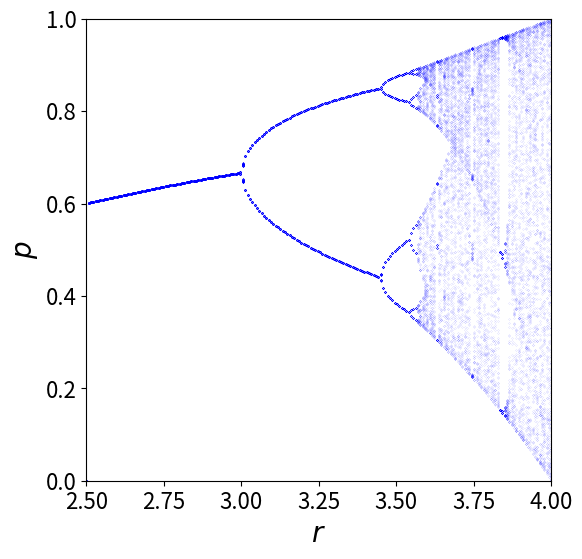

Generate this figure with matplotlib:
#!/usr/bin/env python
# coding: utf-8

# ## Numerical Methods

# In[1]:


# import all python add-ons etc that will be needed later on
get_ipython().run_line_magic('matplotlib', 'inline')
import numpy as np
import matplotlib.pyplot as plt
from sympy import *
from scipy.integrate import quad,odeint
from scipy.optimize import fsolve
init_printing()                      # allows printing of SymPy results in typeset maths format
plt.rcParams.update({'font.size': 16})  # set font size for plots


# This chapter outlines several numerical techniques and associated algorithms which are needed to perform integrations and solve differential equations. These are written generically and with Python. Accurate and efficient ways of calculating results from theory is an essential tool for any scientist. Using computer algebra programs such as Sympy is a great boon because calculations can be done to great numerical precision and accuracy. However, in line with our objective of understanding the principles of how to solve problems, several techniques, which contain the essence of the method to be used, are outlined.
# 
# Once these are understood, you will have the knowledge to understand the more complex 'black-box' methods that Maple, SymPy, or other software use.
#     
# To start this chapter, some details on numerical accuracy are reviewed; next simple integration methods are described with a few examples and problems. More difficult, and interesting, is the numerical integration of differential equations, some of which only have numerical solutions. The various methods used are explained. A different numerical approach is taken in the next chapter on Monte Carlo methods. Simple integration is rather slow by this method but integrating differential equations is very robust. Monte Carlo methods are very versatile at simulating physical processes, such as diffusion or fluorescence, and occasionally this is the only way to do the calculation. Simulation also provides a good way to understand the processes involved, some of which can be very complex and not always easily translated into differential equations.
# 
# 
# ### 1.1 Rounding errors
# 
# In many calculations, the errors introduced by the computer due to the way its integers and real numbers are manipulated do not matter. Sometimes, the answer the computer returns may be precise and will be printed to many decimal places; however, it may not be accurate. To understand this, the expression $(1 - x)^6$ is expanded as the series $1-6x+15x^2 -20x^3 +15x4 -6x^5 +x^6$ and this is plotted close to its minimum at $x\approx 1$ in Fig.1. While the scale is small, $\approx 10^{-13}$, determining the exact root of the equation numerically is difficult. Of course, we know it is at $1$, but the computer will not give this answer even using a Newton-Raphson iterative scheme. The reason for the noisy plot is because the alternating positive and negative terms in the summation add up to almost zero, and the rounding error in the precision with which the numbers are calculated becomes important, and this limits the accuracy of the calculation.
# 
# A real number is converted in the computer into a floating-point number represented as $x = \pm 0.d_1d_2d_3d_4 \cdot 10^y$ which only approximately represents the number; i.e. it is only accurate to a certain number of decimal places. The mantissa, is the fraction $0.d_1d_2d_3d_4$, where $d_1$ etc. are the digits $0\cdots 9$. A floating-point number is usually described as a single or double precision and the number of decimal places is typically $7$ and $14$ respectively; this depends on the type of computer being used. Normally nowadays double precision is standard for example $17$ digits.
# 
# However, as seen in Fig. 1, 17 digits are not good enough to find the root; $25$ decimal places give a far more accurate result. The instruction Digits:= 25, sets $25$ decimal place precision for floating point numbers.
# Using the Newton-Raphson method (see Chapter 3.10), the root cannot be found accurately: the method is 

# In[2]:


f = lambda x:  1.0 -6.0*x +15*x**2 -20.0*x**3 +15.0*x**4 -6.0*x**5 +x**6
df= lambda x: -6.0 +30.0*x -60.0*x**2 +60.0*x**3 -30.0*x**4 +6.0*x**5      # derivative
s  = 0.8
for i in range(100):
    snew = s - f(s)/df(s)
    if abs(snew-s) < 1e-10:
        break
    else:
        s = snew
print(s)


# With typical double precision (16 decimal places), the root found is 1.0030182818841857, which is not even on the graph shown below, but furthermore it depends greatly on the starting value. If the function $(1 - x)^6$ is plotted directly without expanding, and hence without accumulating rounding errors, then the curve looks like that obtained with $25$ digits precision. This illustrates the important point that in many cases a small amount of algebra can significantly improve numerical calculations; errors rapidly accumulate with the repeated adding and subtracting of similarly sized numbers, and once an error is present it contaminates all subsequent results.
# 
# ![Drawing](num-methods-fig1.png)
# 
# Figure 1. Plots of the series expansion of $(1 - x)^6$ with two different values of floating point precision. (Notice the axes range.)
# _____
# 
# ### 1.2 Truncation errors
# 
# In summing a series, the number of terms to be added has to be decided in advance. This automatically leads to an error that is nothing to do with arithmetical precision. The calculation should be repeated with more terms until the number of decimal places you require is continuously obtained. Rounding errors must additionally be considered, especially if the series contains alternating positive and negative terms; the errors can accumulate as the summation continues but will not be the same for all values of $x$.
# 
# Consider the series $ \displaystyle \sin(x)=1-\frac{x^3}{3!}+\frac{x^5}{5!}-\cdots$ which is valid for all $x$. If the series is summed up to the term $x^n/n!$ with $x \gt 0$, the error is less than $\displaystyle \left| \frac{x^{n+2}}{(n+2)!}\right|$. The values of $\sin(0.5)$ is $0.47942553$ whether calculated directly using Python or as the summation up to the $x^7$ term. If, however, $x$ is large, for instance $x = 5.5\pi$, then we know by drawing a graph that  $sin(x) = -1$, but by summation up to $x^7$ the result is $-79258.34$: clearly this is ridiculous because $\sin(x) \le 1 $ for all $x$. Only if the number of terms in the summation is increased to at least terms $\gt x^{59}$, and the numerical precision increased to $20$ decimal places can an accurate result be obtained from the series approach. In this instance, we know that the answer from the small summation is incorrect because the properties of $\sin(x)$ are well known, but if you are summing a series whose result is unknown, then great care is necessary.
# 
# ### 1.3 Unstable recursion: magnification of errors
# 
# In solving integrals, a recursion formula can often be found, particularly when the integration is done by parts. An example met before (Q4.22) is
# 
# $$\displaystyle I_n=\int_0^1 x^ne^{x-1}dx = x^ne^{x-1} \bigg|_0^1 -n\int_0^1 x^{n-1}e^{x-1} dx =1-nI_{n-1}$$
# 
# To evaluate the integral with the code below different $n$, the starting value with $n = 0$ is required, which is $I_0 = 1 - 1/e$. In the recursion calculation, $s$ has, arbitrarily, been chosen as the name for the integral because $I$ and $int$ are reserved names in Sympy. Recall that $s= 1 - n* s$; is an assignment, meaning that the new value of $s$ is $1 - n \times (current\; value)$. Some of the results are tabulated below the code, $n$ is the power to which $x$ is raised, $s$ is the recursion answer and $f(n)$ the result of algebraic integration.  

# In[3]:


x, n = symbols('x n',positive=True)                # use SymPy

s = 1.0 - 1.0/np.exp(1.0)            # initial value
print('{:s}'.format('n      s      f(n)'))
for n in range(1,23):
    s = 1.0 - n*s                    # recursion 
    eqn = x**n*exp(x-1)
    f = integrate(eqn,(x,0.0,1.0) )  # normal integration
    print('{:d} {:10.6g} {:s}'.format(n,s,str(f.evalf() )[0:8] ) )    # format output
    pass


# The failure of both the Sympy integration and the recursion formula indicates how careful one needs to be with some apparently innocent numerical calculations. After about $n = 10$ it is difficult to judge which calculation gives the most accurate result, and by $n = 18$, both are clearly wrong. If integer constants  are used then accurate results are obtained for the direct integration, but using integers will not always be an option. 
# 
# While this calculation is a little unusual, it is not uncommon. When calculating wavefunctions using Hermite or other polynomials, large powers of $x$, exponentials and recursion formulae are commonly used. Recursion and difference formulae are often used in the numerical integration of differential equations, see Section 11.3, consequently, their numerical integration is akin to an art rather than a science. However, you should not be too despondent or sceptical about numerical methods because with care, and sometimes cunning, accurate results can be obtained.
# 
# ### 1.4 Organized Chaos
# 
# You need to be aware that recursion can sometimes lead to chaotic behaviour as a normal outcome of a calculation. This is a different sort of chaos to that just calculated; it is very much like 'organized chaos' and is not due to rounding or precision errors. Often this chaos is termed 'deterministic'. 
# 
# There is an important distinction therefore to be made between different types of 'Chaos'. In classical and quantum mechanics, in studying molecules for example, it is also observed that regular motion can suddenly become chaotic even though the underlying equations of motion do not indicate that this will necessarily happen. By 'chaotic' is meant that two starting conditions placed arbitrary close to one another in value, will lead to entirely different but _repeatable outcomes_ at some later time. If the cause of the chaos is due to rounding errors, the outcome is not repeatable but unpredictable.
# 
# We take a short diversion into this interesting topic via a well-known example of deterministic chaos, first described in detail by May (1974, 1987) and May & Oster (1976), and called the *logistic map*. This arises from the recursive equation 
# 
# $$x_{n+1} = rx_n(1 - x_n)$$
# 
# where $r$ is a constant and this equation is the discrete version of the logistic equation (Verhulst 1838) used to describe population growth, $dN/dt=rN(1-k/N)$ where $N$ is the population $r$ the growth rate and $k$ a constant the carrying capacity. This equation works well only for some species such as bacteria but not for other more complex ones. The reaction $A+X\leftrightharpoons 2X,\quad X+B\to C$ has the related rate equation $dX/dt=-(k_1A+k_2B)X+4k_2X^2$ if $[A],[B]$ are held constant.
# 
# Returning to the logistic map, if $x_{n+1}$ is plotted vs $x_n$  then it has an inverted parabola like shape, fig 1a, with a maximum at $r/4$. 
# 
# ![Drawing](num-methods-fig1a.png)
# 
# Figure 1a. plot of the equation $x_{n+1} = rx_n(1 - x_n)$. 
# __________
# 
# We shall call $x$ the population, $r$ the growth rate and $n$ number of iterations which could also be interpreted at discrete units of time. When the growth rate $r\lt 1$ the population decreases from its initial value $x_0$ to zero. Only above $r\ge 1$ does the population increase. As it does it rises rapidly, then oscillates before reaching a steady value.  However, at a value of $r\ge 3$ bifurcation occurs, i.e. the oscillations persist indefinitely, and two values are alternately produced. As $r$ increases a little more, two periods are seen and four values exist, and these double again as $r$ continues to increase until eventually chaos ensues at about $r = 3.9$. Above $ r = 4 $, $x_n$ becomes negative, thus the valid range is $ 0\lt r \le 4$. Figure 1b shows this behaviour with an initial value of $x_0 = 0.1$.
# 
# ![Drawing](num-methods-fig1b.png) 
# 
# Figure 1b. The population $x_n$ shown vs. iteration number $n$ for different growth rates $r$. Notice that bifurcation occurs above $r=3$ and that chaotic behaviour at $r=3.9$. The data points are in red, the line simply aids the eye to help follow the pattern of the points.
# _________
# 
# To be able to view the bifurcations more easily a plot of population $x_n$ vs $r$ is made and apparently random behaviour from otherwise regular behaviour is observed, Fig. 2. Some authors call this an orbit plot. The iteration is continued at each $r$ for at least a hundred steps to allow and initial oscillations to die out and become constant or to allow any constant oscillation to become steady or random depending on $r$. As $r$ increases the doubling multiplies to $4, 8, 16\cdots $ and more numerous sets of numbers produce a random looking but regular pattern.   Figure 2 shows part of the plot.   The values up to $r=1$ are zero then they rise uniformly in a single curved line to join the plot shown. The initial pitchfork bifurcation at $r=3$ is clear as are the next few bifurcations (at each of which the number of points double) at $r\approx 3.449, 3.5409, 3.5644\cdots $ but then become too numerous to see on this plot. Pain (1993, chapter 12) and Strogatz 1994 chapter 10) both describe these non-linear and chaotic effects that have been observed experimentally as well as a detailed mathematical description of this topic.
# 
# ![Drawing](num-methods-fig2.png)
# 
# Figure 2. Bifurcations and ordered chaos generated by iterating $x_{n+1} = rx_n(1 - x_n)$.
# ____
# 
# The Feigenbaum constant $\delta=4.669301\cdots$ is the ratio of three successive birfurcation points and is a property of all maps of this type, not just the logistic map. The constant is $\displaystyle \delta =\lim_{n\to \infty}\frac{\mu_{n+1}-\mu_n}{\mu_{n+2}-\mu_{n+1}}$ where $n$ is the index of the birfucation and $\mu$ the value of $r$ at that point. Interestingly, any equation that shows an inverted curve, such as $x_{n+1}=r\sin(x_n)$, shows very similar behavior in all respects to that of the logistic map.
# 
# The code to do this calculation is

# In[4]:


# Algorithm L:ogistic eqn. & Bifurcation 

fig1= plt.figure( figsize=(6,6) )
plt.rcParams.update({'font.size': 16})

Leqn = lambda r,x: r*x*(1.0-x)        # logistic map eqn

n = 200                               # increase this for more detail
dn= 200
m = n + dn
popl = np.zeros((n,n),dtype=float)    # define 2D array
popl[:,:] = 2                         # set value outside plot range
r0  = 2.5                             # r start
rmax= 4.0                             # r end   
r = np.linspace(r0,rmax,n)            # growth rate array

x = 0.0                               # initial x 
for j in range(n):
    for i in range(m):
        x = Leqn(r[j], x)             #        x = r*x*(1.0 - x)
        if i > n:
            popl[j,i-dn] = x          # save last n do this to get all branches as these oscillate
        pass
    x = x + 1.0/n                     # increment x
    pass

for i in range(n):
    plt.scatter(r[:],popl[:,i],marker='.',s = 0.01,color='blue')  # plot 
    
plt.xlim([r0,4])
plt.ylim([0,1])
plt.xlabel(r'$r$',fontsize=20)
plt.ylabel(r'$p$',fontsize=20)
plt.show()


# ## 2 Numerical methods used to find the roots of an equation
# 
# ### Secant method
# 
# We now set aside the questions of numerical accuracy and chaos and look at some practical methods of numerically solving all sorts of equations. Sometimes in integration or in solving differential equations, the root of some function is required; three related numerical methods, the Secant, Regula Falsi, and bisection, are now described. The Newton - Raphson method has already been met in Chapter 3.10 and is used when the equation can be differentiated.
# 
# The secant method is similar in idea to the Newton - Raphson method except that the derivative is expressed as a difference equation. If $f (x) = 0$ is the equation whose roots or $x$ values we want to find, then, in a recursive scheme, the next $x$ value is given by Newton - Raphson as $x_{n+1} = x_n  f(x_n)/f'(x_n)$ with $n = 0, 1, 2 \cdots$ and $f'$ is the derivative with respect to $x$. Notice how similar this equation is to the general form of the logistic map in the previous section, i.e $x_{n+1}=f(x_n)$.  The $x_0$ value to start the calculation must be somewhere near to the root, and can be estimated by plotting the function. At the end of each step, the new value $x_{n+1}$ is substituted into the right-hand side of the equation, and the process is repeated until the absolute value of the function becomes less than some preset tolerance or the number of iterations is exceeded.
# In the secant method, the derivative is approximated as
# 
# $$\displaystyle f'(x_n)\approx \frac{\Delta f}{\Delta x}=\frac{f(x_n)-f(x_{n-1})}{x_n-x_{n-1}}$$
# 
# then substituting into the Newton - Raphson equation gives
# 
# $$\displaystyle  x_{n+1} = x_n -f(x_n)\frac{x_n-x_{n-1}}{f(x_n)-f(x_{n-1})}  \tag{1}$$
# 
# which is the working equation for the secant method. Two initial guesses of the root are required, because the equation has to have points at $x_1$ and $x_2$ to begin the iterative process and these are usually to one side of the root. Once the method is close to a root, the number of digits of accuracy doubles for every two iterations. However, the method can sometimes fail because the particular curvature of the function may produce $f(x_n) = f(x_{n1})$. 
# 
# In each of the following three algorithms the new value $x_{n+1}$ is called $x_m$ and is given a dummy value greater than the tolerance to start with. The root and the value of the function at the root, which should be zero or very close to it, are printed. The equation is $x^5 + x = 1$. The three methods give essentially the same result if the tolerance on ending the calculation is similar.

# In[5]:


# Algorithm; Secant method

f  = lambda x: x**5+x - 1      # function to solve
x1 = 0.0  
x2 = 0.5
xm = 2*x2
xtol=1e-8
while abs(f(xm))  > xtol:
    xm = x1 - f(x1)*(x2-x1)/(f(x2)-f(x1))
    x1 = x2
    x2 = xm
    pass
print('{:s} {:12.8f}'.format('root = ', xm)   )


# If the starting points span the root, then the false position or Regula Falsi method is used. This method uses the same equation as the secant method but a slightly different algorithm is used to generate the next point. This ensures that the root is always straddled. The algorithm is

# In[6]:


# Algorithm; Regula Falsi

f  = lambda x: x**5+x-1
x1 = 0.0
x2 = 1.0
xm = 2*x2
xtol = 1e-8
while abs(f(xm))  > xtol:
    xm = x1-f(x1)*(x2-x1)/(f(x2)-f(x1))
    if f(x1) > f(x2) :
        x1 = xm
    else:
        x2 = xm
    pass
print('{:s} {:12.8f}'.format('root = ', xm)   )


# The bisection method is the simplest and most robust method. The initial estimates must span the root; therefore, the function is calculated from some point until its sign is changed, if the whereabouts of the root is unknown. At this point, the bisection method is repeatedly used to divide the region into finer parts.  The while loop is also limited by the number of iterations to prevent this becoming infinite. One 'trick' that can sometimes be used in the secant and Regula Falsi method, should they fail, is to add a small number, $\lt 10^{-6}$, to the denominator, to prevent it accidentally becoming zero.
# 
# 

# In[7]:


# Algorithm; Bisection Method

f  = lambda x: x**5+x-1

def bisect(f,x1,x2):   
    xm   = 2*x2
    xtol = 1e-8
    n = 0
    while abs(f(xm))  > xtol and n < 40:    # limit loop to 40 times
        xm = (x2+x1)/2.0
        if f(x1)*f(xm) > 0:
            x1 = xm
        else:
            x2 = xm
        pass
        n = n + 1
    return xm

ans = bisect(f,0.0,1.0)    # call bisect with initial values 0 and 1
print('{:s}  {:12.8f}'.format('root = ', ans)   )


# ## 3 Numerical integration
# Two methods of numerical integration have been briefly described in other chapters, one is the series expansion of a function and then a numerical evaluation of the terms; the other is the Euler - Maclaurin formula Chapter 5.7 and care needs to be exercised with both these methods. Three general and simpler methods are now outlined; these are the mid-point, the trapezoid, and Simpson's rule. More sophisticated numerical methods than these are described in Numerical Recipes (Prest et al. 1986) and similar specialized texts.
# 
# Each of these methods divides the function to be integrated into small strips at predetermined abscissas, which are then multiplied by a certain constant number depending on the method, and added together. The integration becomes a summation, Fig. 3, and the general name for such a numerical integration method is *quadrature*. These methods are similar to the basic way we think about integration as the limiting area of a summation of rectangular strips as the width of each strip tends to zero. If the strips are fine enough, the result is a good approximation to the true value. In general, however, we do not initially know how many strips will be needed and some experimentation with this number is always necessary.
# 
# It should be remembered that whatever numerical method is used, a polynomial is being integrated and not the original equation, and thus the ability of this to describe the curve will affect the results. The more sophisticated the method becomes, the higher the order of the polynomial used.
# 
# ![Drawing](num-methods-fig3.png)
# 
# Figure 3. The trapezoidal rule approximates an integral with straight lines between points $x_1,\, x_2,\, \cdots$, although not very well in this example, where the strips are too far apart to represent the function accurately. The mid-point method, on the other hand, evaluates the function half way between each point, three of which are shown by the vertical dotted lines.
# ______
# ### 3.1 Always try some algebra first
# There is always a tendency when using numerical methods to submit the equation directly to the computer. In many cases, however, performing some algebra first will help. This might mean simplifying the equation, removing constants to outside the integration, and, in particular, substitution of variables, which is done in standard integration. Consider the integral $\displaystyle \int_0^\infty (1+x^2)^{-1}dx$ This converges very slowly and makes the upper limit very large, which results in a slow calculation and potentially inaccurate numerical result. In fact, due to rounding errors, the result will get worse as the numerical integration proceeds. Some values of $1/(1 + x^2)$ are given in Table 2 and show that the maximum $x$ in the integration has to be at least $100$ for four-figure accuracy. This means that at least $1000$ points have to be used in the integration and even possibly $10,000$.
# 
# What is needed is to transform the function into something less extended. The substitution $x = e^{uz} - 1$ where $u$ is a small constant will do this. Typically, $u = 5$, although this value is not critical. Differentiating $x = e^{uz} - 1$ gives $dx = ue^{uz}dz$, but the limits are still the same; $z = 0$ when $x = 0$ and $z = \infty$ when $x = \infty$. Making substitutions and simplifying a little makes the integral,
# 
# $$\displaystyle \int_o^\infty \frac{u}{2e^{-uz}+e^{uz}-2}dx$$
# 
# The upper limit is still $\infty$, but now this is not really important. If $z = 3$, the function in the integral has the value $\approx 1.5\cdot 10^{-6}$ making the whole expression virtually zero beyond this value, and so $3$ is the effective upper limit; quite an improvement on infinity. Additionally, fewer points in the integration are needed for the same precision.
# 
# Table 2. The slow convergence over a wide range of $x$
# $$\displaystyle \begin{array}{ccc}
# x & 0.01 & 0.1 & 1 & 10 & 100 \\[0.25cm]
# \hline
# 1/(1+x^2) &0.9999000& 0.9900990&0.5 & 0.0099009& 0.000099\\
# \end{array}$$

# ### 3.2 Mid-point rule integration
# 
# Mid-point integration assumes that the function is split equally into $N$ points, and any point is connected by a straight line to the next, thus ignoring any curvature between these points. Clearly, for a rapidly oscillating or varying function, many determinations of N will be needed to obtain an accurate answer. The mid-point method, not surprisingly, sums the values of the _function_ at the mid-point of each strip, $x_1^m \; x_2^m \cdots x_N^m $ as
# 
# $$\displaystyle I_m=\int_a^b f(x)dx \approx \frac{b-a}{N}[f(x_1^m)+f(x_2^m)+\cdots + f(x_N^m)]$$
# 
# and as $x_1^m = a+h/2,\; x_2^m = a+3h/2 \cdots x_N^m =a+(N+1)h/2$ in summation notation the equation is 
# 
# $$\displaystyle I_m=\int_a^b f(x)dx\approx \sum_{j=0}^{N-1} f(a+(j+1/2)h) \tag{2}$$
# 
# One advantage of this rule is that it enables functions with singularities in the integration range to be calculated. For instance, $1/(1 - x)$ is infinite at $x = 1$, but an integration spanning this point need not fail with the midpoint method but will do so with all other methods that calculate the function at integer increments of $h$.
# 
# The error in the integral calculated with the mid-point method is $\displaystyle \epsilon = \pm\frac{(b-a)^3f''(c)}{24N^2}$ and this will be greatly reduced by increasing the number of points $N$. The size of this error is found by calculating two points $c$ where the second derivative has its maximum and minimum in the range $a \le c \le b$, and choosing the largest absolute value. This can be the most difficult part of the calculation and is usually not worth the effort. It is easier to calculate the integral by doubling the number of points each time until a sufficient number of decimal places are unchanging in the result. The mid-point method is the simplest to calculate and gives accurate answers, yet it is hardly mentioned in textbooks compared to the two methods described next. Notice that, because the mid-points are used, there is one less point in the summation using the mid-point method than in the trapezoid or Simpson's method described next.
# 
# The mid point method is illustrated in the next algorithm where $e^{-x^2}$ is integrated from $0 \to 1$. The exact value is $0.74682$ and the numerical value is $0.74690$ which is close and only used $20$ points in the integration, however, To obtain $5$ decimal place accuracy more than $100$ terms are needed.

# In[8]:


# Algorithm; mid point integration method writtten as a subroutine or def

#--------------------------
def mid_point(f,a,b,N):    # define routine
    h = (b-a)/N
    s = 0.0
    for j in range(N):              # last value is N-1, first 0
        s = s +h*f( a+(j+0.5)*h )
    return s
#---------------------------
f = lambda x: np.exp(-x**2)     # define function
a = 0.0
b = 1.0
n = 20
 
print('{:s} {:6.5f}'.format('sum = ', mid_point(f,a,b,n)) )


# ### 3.3 Trapezoidal rule integration
# 
# Trapezoidal integration is also straightforward. The equation to approximate the
# integral is
# 
# $$\displaystyle I_T=\int_a^b f(x)dx \approx \frac{b-a}{2N}\bigg(f(x_1)+2f(x_2)+2f(x_3)+\cdots + f(x_N)\bigg) \tag{3}$$
# 
# whereby the integration is again split into $N$ strips, Fig. 3, and $N$ must be an even number. Calculating points $x_1,\, x_2,\cdots$  is easily done because they are related to the gap between the points; $x_2 =x_1 +h,\,x_3 =x_1 +2h$ ,and so forth; see Fig.3, and $h=(b-a)/N$ is the width of one strip.
# 
# The integral can be calculated either, as in equation (3), by adding up the first and last value of $f$ and twice all the rest and then multiplying by $h/2$, or by adding up all the values of $f$ then subtracting half the value of the first and last points and finally multiplying the result by $h$. Usually, as with all numerical methods, the result is calculated with several increasing values of $N$ to see if convergence is achieved. The error $\epsilon$ indicates how many decimal places the result is accurate to and is reduced as $1/N^2$, the same as for the mid-point rule.

# In[9]:


# Algorithm Trapezoid rule

f = lambda x: np.exp(-x**2)     # define function

a = 0.0
b = 1.0
N = 20
h = (b-a)/(N)
s = 0.0
for j in range(N+1):              # last value is N, first 0
    s = s + 2*f( a + j*h )
    
ss= h*(s -(f(a)+f(b))  )/2.0   
print('{:s} {:6.5f}'.format('sum = ', ss) )


# ### 3.4 Simpson's rule integration
# 
# Simpson's rule is slightly more sophisticated than the trapezoidal method, as it fits a
# quadratic function to data points rather than straight lines; the formula is
# 
# $$\displaystyle I_S=\int_a^b f(x)dx \approx \frac{b-a}{3N}[f(x_1)+4\sum_{j=odd}f(x_i)+2\sum_{j=even}f(x_i) \cdots + f(x_N)] \tag{3}$$
# 
# The sum is made by adding the first and last point to four times the sum of the odd indexed points, and to twice the sum of the even numbered points. The number of data points must be an even number. The error is reduced as $1/N^4$ so decreases rapidly as the number of data points increase. The method is incorporated into a procedure called a def in Python. Values are passed to this to do the calculation. A similar process could be used to make procedures of the other integration methods.

# In[10]:


# Algorithm; Simpson's rule

f = lambda x: np.exp(-x**2)     # define function

def simp(f,a,b,N):

    h = (b-a)/(N)
    s = -f(a)-f(b)
    k=1
    for j in range(N+1):              # last value is N, first 0
        if k == 1:                    
            s = s + 2.0*f( a + j*h )
        else:
            s = s + 4.0*f( a + j*h )  # odd  
        k=-k                          # switch odd-even
        pass
    ss = h*s/3.0
    return ss
a = 0.0
b = 1.0
N = 20
ss = simp(f,a,b,N)
print('{:s} {:6.5f}'.format('sum = ', ss) )


# and as can be seen this result is much closer to the algebraic one that the other methods for the same number of points in the integration.
# 
# In Bjerrum's theory of ionic association in solution, the concentration of ion pairs is
# 
# $$\displaystyle n_{1,2}=3n_1\left( \frac{e^2}{4\pi\epsilon_0k_BT} \right)^3\left( \frac{1}{\epsilon a_0} \right)^3\int_2^be^xx^{-4}dx$$
# 
# where 
# 
# $$\displaystyle a_0 = \frac{| z_1z_2 |}{2\epsilon}\frac{e^2}{4\pi\epsilon_0k_BT }$$
# 
# and $b = 2a_0/\sigma$ is a number greater than 2. The ionic charges are $z_1,\, z_2$, the solvent dielectric constant $\epsilon$, the minimum possible separation of the ions, when pressed together, is $\sigma$. The limit $b$ has, in practice, a maximum value of $\approx 50$. The integral does not have an analytical solution, other than as another integral $( Ei(x))$, and is normally tabulated. To evaluate this integral at any value of $b$ we will use the Simpson's method. 
# 
# Before doing the calculation, the function $e^x x^{-4}$ should be examined. It changes slowly with $x$, as may be seen by plotting, and has a minimum at $x = 4$, where the ions are at separation $a_0$. At larger values of $x$, the function rises rapidly as the exponential term dominates the $x^{-4}$ term. The value of $a_0$ for a 1-1 electrolyte is $0.350$ nm in water at $25\,^\text{o}$C taking the dielectric constant to be $80$. The calculation is
# 
# $$\displaystyle \mathrm{a_0 = \frac{(1.602 \cdot 10^{-19} C)^2}{8\pi \cdot 8.854 \cdot 10^{-12} Fm^{-1} \cdot 1.381 \cdot 10^{-23} JK^{-1}\cdot298 K \cdot 80}}$$
# 
# The unit is $\mathrm{C^2/(Fm^{-1}JK^{-1}K)}$ and it is not immediately obviously that this is metres. A farad (F) is a coulomb/volt and a volt is joule/coulomb, therefore a farad is $\mathrm{F = C^2J^{-1}}$ giving $a_0$ units of distance. Returning now to the numerical calculation, the integral at $b = 2$ is clearly zero, starting at $b = 3$ and incrementing by $9$ to $30$ in a loop, gives range of values.

# In[11]:


# integral in Byerrum equation using Simpson's method

f = lambda x: np.exp(x)*x**(-4)   # function to ingtegrate
a = 2.0
N = 100
print('{:s}'.format('limit b    integral'))
for k in range(3,35,9): # start 3 , end 30, step 9
    b = k
    s = simp(f,a,b,N) 
    print('{:4d}      {:10.6g}'.format(b, s) )
    pass


# ### 3.5 Integrating data from an experiment
# 
# Integrating a curve formed from data points obtained from an experiment has to be done numerically. The safest method is to draw straight lines between the data points and calculate the area as rectangles and triangles, which is what the trapezoidal method does, and this works even if the data is not evenly spaced. You might in addition want to fit the data by a least squares method, which has the effect of smoothing the data, integrating the resulting equation and comparing the results. Alternatively, fitting a polynomial to the data and then integrating may give the required solution.
# 
# ## 3.6 Atomic and molecular beam scattering
# 
# In this next extended example, more of a 'real world' rather than a purely mathematical calculation is described; it is the classical model of the elastic scattering of one particle, an atom or molecule, off another. The formulae are developed first, and then integrated using the Coulomb and Lennard-Jones 6-12 potentials, the latter being done numerically. In this example, the scattering angle is calculated. In a later example, the actual trajectory followed by a particle during elastic scattering is calculated and drawn.
# 
# ### 3.7 Background and derivation of formulae
# 
# Geiger and Marsden performed one of the most famous scattering experiments during the first decade of the twentieth century. Alpha particles were passed through a very thin Au foil and the positions of these particles detected by scintillation counting after scattering off the Au atoms. In 1910, while at Manchester University, Rutherford deduced that the mass of the atom was not distributed like that in a raisin pudding throughout its volume, but concentrated at its centre in a very small dense nucleus, thus confirming a 'planetary' model of the atom. This laid the foundation for the old quantum (Bohr) model of the atom.
# 
# In the modern version of this experiment, the nature of the force between two particles, such as atoms, molecules, or ions, is sought. A cold beam of atoms or molecules (particles) can be made by passing its gas through a small conical shaped aperture (a skimmer) into a region of high vacuum, typically $\lt 10^{-6}$ torr. If the particles in one beam strike those in a second beam made in the same way, but at right angles, the particles can scatter off one another elastically. This scattering is not exactly like that of one snooker or billiard ball bouncing off another, but depends on the intermolecular potential energy between the particles. This may be mainly Coulombic if the particles are charged, but if neutral, then a Lennard-Jones potential better describes the interaction; see Fig. 30 (in solutions) for a graph of the potential. The angular position of the scattered particles can be used to calculate the form of the interaction potential. Nowadays detection of the particles' position is measured by a CCD camera with a scintillation plate in front of it. This converts a particle's kinetic energy into a photon. Alternatively, if this is not sensitive enough a specially designed particle detector has to be made and this moved from place to place to record the complete scattering pattern.
# 
# The geometry of the experiment is sketched in Fig. 4. The incident beam of particles, which has the shape of a cylindrical rod, is aimed towards the target atom. The potential energy between particles depends only on the separation of the particles; this is called a central force and the motion of the two particles about their centre of mass, can always be reduced to an equivalent one-particle problem, which means that the target can be considered to have infinite mass and therefore cannot move. If the incoming particles are initially off-axis they are deflected by the target and generally continue to travel away from their source but if they are more or less on axis they can be backscattered, orbit or sling-shot around the target.
# 
# ![Drawing](num-methods-fig4.png)
# 
# Figure 4. Geometry and definition of angle in particle - particle scattering. $\theta$ is the angle at any position $r$, $\theta_0$ the angle when the particles are closest at $r_0$ and $\chi$ is the scattering angle. The incoming beam has cylindrical symmetry.
# ____
# The incident particle starts at $-\infty$ and a distance b off the axis, and has a total energy of $E_0$. The distance $b$ is called the _impact parameter_, Fig. 4, and is the distance by which the particles would miss one another if there were no interaction between them. The distance between the particles is the vector r, and the closest that they approach to one another is $r_0$. This minimum distance occurs in a repulsive potential at a distance greater than b, because the initial energy causes the incoming particle to rise up the potential 'hill' to an extent depending on its total energy. A more realistic potential, such as a Lennard-Jones 6-12, has both attractive and repulsive parts. The attractive part is usually more extended than the repulsive, so that the particles are attracted to one another at long range and repel at short range, consequently, the distance of closest approach can now be smaller than $b$. The particle has a final asymptotic angle $\chi$ and the geometry shown in the figure gives this angle as
# 
# $$\displaystyle  \chi=\pi-2\theta_0 \tag{5}$$
# 
# where $\theta_0$ is the angle between the particles when they are closest. The aim of the calculation is to find $\theta_0$ as a function of $b$ and $E_0$, and hence $\chi$, which can be measured experimentally. During a collision, the total energy and angular momentum are both conserved and are therefore constant, because no external forces act on the particles. The initial energy is $E_0 = \mu v_0^2/2$, where $v_0$ is the asymptotic relative radial velocity and the reduced mass of the two particles is $\mu$. The initial energy is equal to the total energy, which is the sum of the kinetic and potential energy $U(r)$ giving
# 
# $$\displaystyle E_0=\frac{\mu v^2}{2}{+\frac{L^2}{2\mu r^2}+U(r)} \tag{6}$$ 
# 
# The kinetic energy is $\mu v^2/2$, where $v = dr/dt$ is the radial velocity at time $t$ during the collision, and $L$ the angular momentum. The centrifugal energy due to rotational motion, is $L^2/2\mu r^2$, which is positive, and when this reaches its maximum, the radial velocity $v$ is zero, and the particles are at their closest point, $r_0$. Since the initial velocity $v_0$ is perpendicular to $b$, the angular momentum is
# 
# $$\displaystyle L=\mu b v_0 =b\sqrt{2E_0\mu}$$
# 
# making 
# 
# $$\displaystyle  E_0=\frac{\mu v^2}{2} + E_0\left(\frac{b}{r} \right)^2+U(r) \tag{7}$$
# 
# In this form the centrifugal energy is a function of $r$ and the total potential energy can be considered to be the effective potential $\displaystyle U_{eff}(r) = E_0\left(\frac{b}{r}\right)^2 + U(r)$ instead of simply $U(r)$. By definition, angular momentum is $\displaystyle L = \mu r^2\frac{dθ}{dt}$ and also as $L = \mu bv_0$, therefore $\displaystyle d\theta = b v_0r^{-2}dt$.
# 
# Our aim is to find $\theta$ the scattering angle and, because the last equation involves $d\theta$ and $dt$, an integration will be needed, and a change of variable to $r$ from $t$. This change is found using the energy which, by definition, is $E = \mu(dr/dt)^2/2$ giving $\displaystyle dt = \sqrt{\frac{\mu}{2E}}dr$. Combining this with $d\theta = bv_0r^{−2}dt$, substituting $E = \mu v^2/2$, using equation 7, and simplifying a little gives the differential equation;
# 
# $$\displaystyle \frac{d\theta}{dr}=-\frac{b}{r^2}\left(1-\frac{U(r)}{E_0}-\frac{b^2}{r^2}  \right)^{-1/2} \tag{8}$$
# 
# The leading negative sign is introduced because $d\theta /dr$ describes the incoming particle. The angle $\theta$, which depends on energy $E_0$ and impact parameter $b$,  can be calculated by integrating from its minimum value at $r = r_0$ to infinity, and takes the form,
# 
# $$\displaystyle \theta_0(E_0,b) = -\int_{\infty}^{r_0} \frac{d\theta}{dr} dr =+b\int_{r_0}^{\infty}\frac{1}{r^2\sqrt{1-\frac{U(r)}{E_0} -\frac{b^2}{r^2}  }}dr \tag{9}$$
# 
# Note that the angle $\theta_0$ depends on the impact parameter $b$, the initial energy of the particle $E_0$, and the potential $U$, each of which must be known, as must $r_0$, before the calculation can be completed.
# 
# This equation is also conveniently rewritten as $\theta_0=\int g(r)dr$ where 
# 
# $$\displaystyle g(r)=\frac{b}{r^2}\frac{1}{\sqrt{1-U(r)/E_0-(b/r)^2}}  \tag{10}$$
# 
# ### 3.8 Scattering
# 
# The scattering by two different potentials, the Coulomb and the Lennard-Jones 6-12 will be illustrated. The first step in the calculation is to find the equation for the separation $r_0$. This is done by using conservation of energy and then knowing that the radial velocity $v$ is zero at the turning point $r_0$. From eqn 6 with $v = 0$ and $r = r_0$, the energy is
# 
# $\displaystyle E_0 = \frac{L^2}{2\mu r_0^2} + U(r_0)$.
# 
# Substituting for $L=b\sqrt{2E_0\mu}$ and rearranging gives
# 
# $$\displaystyle 1-\frac{b^2}{r_0^2}-\frac{U(r_0)}{E_0}=0 \tag{11}$$
# 
# This is solved for $r_0$ and the largest root used, if there is more than one. Depending on the potential $r_0$ may have to be found numerically, for example, by using the bisection method, see section 2.
# 
# The next step depends on the potential and as an example the results of a hard sphere collision between two spheres is shown in figure 5. In this potential if the sum of the two colliding spheres is  $d$ the potential is infinite when $b \le d$ and zero otherwise. This means that
# 
# $$\displaystyle  \theta_0= +b\int_{d}^{\infty}\frac{1}{r^2\sqrt{1 -\frac{b^2}{r^2}  }}dr $$
# 
# changing the variable to $u=1/r$ produces $dr=-dr/r^2$ and then $\displaystyle \theta_0= \int_d^\infty (1-b^2u^2)^{-1/2}du$ and this has a standard form; 
# 
# $$\displaystyle \theta_0= \sin^{-1}\left(\frac{b}{d} \right)$$
# 
# and so the scattering angle is $\displaystyle \chi=\pi- \sin^{-1}\left(\frac{b}{d} \right)$ which is independent of the collision energy. This is shown in fig 5, where $x = b/d$.

# ### 3.9 The  Coulomb potential
# 
# The Coulomb potential energy between charges $q_1$ and $q_2$ at separation $r$ is $U(r) = \alpha/r$ where $\alpha = q_1q_2/4\pi \epsilon_0$ in SI units. Depending on the charges, the Coulomb potential can be repulsive or attractive. This $1/r$ form of potential also describes that due to gravity, where $\alpha = -Gm_1m_2$. For example, it will describe a comet being attracted to and flung around the sun or a planet, $G$ being the gravitational constant and $m_1$ and $m_2$ the masses.
# 
# Considering now the Coulomb potential, the smallest separation of the particles is found from equation 11, which is a quadratic in $r_0$. The result is
# 
# $$\displaystyle r_0=\frac{\alpha \pm\sqrt{\alpha^2+4b^2E_0^2}}{2E_0} $$
# 
# and the larger root should be taken. The smallest value $r_0$ can take occurs when $b$ = 0, and is $\alpha/E_0$, which is the minimum separation because it is limited by the initial energy. The angle $\theta_0$ is given by equation 10, with $g(r)$ given by $\displaystyle \frac{b}{r^2}\left( 1-\frac{\alpha}{rE_0} -\frac{b^2}{r^2}  \right)^{-1/2}$.
# 
# The integral (10) can be solved by substituting $r=1/u$ to make  
# 
# $$\displaystyle \theta_0=b\int_0^{u_0}\frac{1}{\sqrt{ 1-a u -b^2u^2  } } du$$
# 
# where for clarity $a=\alpha/E_0$ and $\displaystyle u_0=1/r_0= \frac{-a\pm \sqrt{a^2+4b^2}  }{2b^2}$.
# 
# This has the form of a standard integral; $\displaystyle \int \frac{dx}{\sqrt{f+gx+hx^2}}=-\frac{1}{\sqrt{-h}}\sin^{-1}\left(  \frac{2hx+g}{g^2-4fh}\right) + const$ if $h$ is negative and $cont$ is the integration constant. The relationship $\displaystyle \sin^{-1}(x)=i\ln\left( ix+\sqrt{1-x^2} \right)$ is also needed to simplify the answer after the limits have been included.
# 
# The result for the scattering angle is $\displaystyle \chi=2\sin^{-1}\left(\frac{\alpha }{\sqrt{\alpha^2+4E_0b^2}}  \right) $ which by using a right angled triangle can be recast as
# 
# $$\displaystyle \chi=2\tan^{-1}\left( \frac{\alpha}{2E_ob} \right) \tag{12}$$
# 
# which lies between $0$ and $\pi$ radians because the Coulomb potential is wholly repulsive between to atoms. At $b = 0,\, \chi = \pi$ and a head-on collision occurs; at larger impact parameters the scattering angle gradually decays to zero. The particle never really misses the target, on an atomic scale, because the Coulomb interaction spreads out into space to infinity and this can be seen as the scattering angle decreases slowly. 
# 
# Fig. 5 shows the scattering angles for the Coulomb collision, plotted as $\chi/\pi$ vs $x = 2E_0b/\alpha$, which is dimensionless, and for a hard sphere collision vs $x = b/d$ (see Q.7). When $x \gt 1$ this measures the number of times that the impact parameter, the separation of the centres of the atoms, exceeds the sum of their radii. With hard spheres, because there is no long range interaction between them, the scattering angle $\chi$ is zero when their separation is greater than the sum of their radii $d$. 
# 
# In coulomb scattering the quantity $\alpha/2E_0$ has dimensions of distance because $\alpha = q_1q_2/4\pi\epsilon_0$ and has units $\mathrm{C^2/(C^2J^{-1}m^{-1})}$ where C is the Coulomb, and $\alpha/2E_0$ is therefore the effective diameter of the target. In the Coulomb case, the potential spreads out as $1/r$ and one particle influences the other and is the cause of the small angular deflection at large $x$ values. At small $x$, which is close to a 'head on' collision, Coulomb scattering is similar to that of a hard sphere. 
# 
# ![Drawing](num-methods-fig5.png)
# 
# Figure 5. Scattering angle as fraction of $\pi$ radians or $\chi/\pi$ vs dimensionless parameter $x = b/d$ for hard sphere and $x = 2E_0b/\alpha$ for repulsive Coulomb potentials (see text). The inset diagrams show, schematically, Coulomb deflections with potential as diffuse filled circles). When the impact parameter $b$ is greater than the sum of the radii $d$ there is no scattering in the hard sphere collision, but this does occur with the coulomb potential as this has a finite, although decreasing value at large separation's.
# 
# _____

# ## 3.10 The Lennard-Jones potential
# 
# The LJ potential $\displaystyle U(r) = 4\epsilon\left[(\sigma/r)^{12} - (\sigma/r)^6\right]$ has both attractive and repulsive parts to it; see Fig. 5.30 (in the solutions). The well depth is $-\epsilon$ and $\sigma$ is a measure of the extent of the potential. The minimum energy occurs at $2^{1/6}\sigma$. Both the integration to find $\theta_0$ and the initial value $r_0$, have to be calculated numerically. The interaction between two heavy noble gas atoms is described well with this type of potential, but molecules more approximately so. Substituting for the potential into (9) gives
# 
# $$\displaystyle \theta_0=b\int_{r_0}^\infty \frac{1}{r^2}\left( 1-\frac{U(r)}{E_0}-\frac{b^2}{r^2} \right)^{-1/2}dr$$
# 
# This integral has to be solved numerically; it also has a difficult limit and the function  tends to infinity when $r = r_0$ and decays slowly to zero as $r$ increases, a value of at least $r = 1000$ is typically needed to get an accurate integration when $\sigma,\, b,\, \epsilon,\, E_0 \approx 1$. Using the substitution $r = r_0/(1 − w^2) $ simplifies the limits and also makes the calculation more accurate. 
# 
# When $r=r_0$ then $w$ = 0 and when $r=\infty,\,w = 1$ thus the new limits are $w=0,\,1$. Differentiating gives $dr = 2r_0w/(1 - w^2)^{2}dw$ and this also has to be substituted into the integral producing
# 
# $$\displaystyle \theta_0=\frac{2b}{r_0}\int_0^1 w \left( 1-\frac{1}{E_0}U\left(\frac{r_0}{1-w^2}\right)-\frac{b^2(1-w^2)^2}{r_0^2}\right)^{-1/2}dw \tag{14}$$
# 
# The distance $r_0$ still has to be found and using eqn. 11 it is the largest root of
# 
# $$\displaystyle  r=b\left(1-4\frac{\epsilon}{E_0}\left[\left(\frac{\sigma}{r}\right)^{12} - \left(\frac{\sigma}{r}\right)^6 \right]    \right)^{-1/2} \tag{15}$$
# 
# for each value of $b$ required. The bisection method is easy to use for this calculation, however, as it is important to take the largest positive root, this can be found by starting at a large value of $r$ and decreasing this in steps until a change of sign in eqn 15 occurs.
# 
# The schematic of an algorithm for the whole calculation over a range of $b$  is shown below. The calculation only requires the ratio $E_0/\epsilon$ as input and to plot universal curves $b$ is reduced to $b/\sigma$ so that $\sigma$ = 1 and $\epsilon$ = 1 is chosen. For simplicity, a python integration routine quad will be used in step 2(iii).
# 
# **(1)**$\quad$Define the constants, $E_0,\,\epsilon$ ,etc.,range,increment in $b$, and number of points.
# 
# **(2)**$\quad$ Start loop over several $b$ values in the range $0 \to 3$
# 
# **(i)**$\quad$ Search for the root, equation 15, starting at maximum $r$ which is $bm$.
# 
# **(ii)**$\quad$ Find an accurate root $r_0$ using the bisection method.
# 
# **(iii)**$\quad$ Calculate the integral equation 9  or 10.
# 
# **(iv)**$\quad$ Calculate angle $\chi$
# 
# **(v)**$\quad$ Store results
# 
# **(vi)**$\quad$ Increment $b$
# 
# End Loop 
# (3) Plot graph.
# 
# The plotting is commented out but an annotated plot is shown in fig 6.
# 
# 

# In[12]:


# Algorithm; Elastic scattering with LJ potential

def scattering(E0,eps,b,num):           # solve equations
    
    U = lambda r: 4.0*eps*((sigma/r)**(12) - (sigma/r)**6)         # L-J 6-12 potential
    g = lambda r,b: b/(r**2*np.sqrt(1.0 - U(r)/E0 - (b/r)**2) )    # eqn 10
    
    angle[0]= np.pi       # initial values
    bval[0] = 0.0
    
    f  = lambda r0: r0**2*(1.0-U(r0)/E0) - b**2                    # eqn 11 solve for r0
    ff = lambda w: g(r0/(1.0 - w**2),b)*2*r0*w/(1.0 - w**2)**2     # eqn to solve subs included
    
    for j in range(1,n):
        r0 = bm                    # start at max value
        while f(r0) > 0.0:
            r0 = r0 - delta_b      # step 1 look for rargest roor
            pass
        x1 = r0 - 0.1
        x2 = r0 + 0.1
        xm = bisect(f,x1,x2)       # look for root
        r0 = xm + 1e-6             # add for numberical stability
    
        theta, temp = quad(ff,0,1) # integrate equation using standard library method
        chi = np.pi - 2.0*theta
        angle[j] = chi
        bval[j]  = b/sigma         # save result
        b = b + delta_b            # increment
    pass
    
    return bval/sigma ,angle/np.pi
#-----------
def bisect(f,x1,x2):               # bisection method
    xm = 2.0*x2
    xtol = 1e-6                    # tolerance on root
    while abs(f(xm))  > xtol:
        xm = (x2 + x1)/2.0
        if f(x1)*f(xm) > 0:
            x1 = xm
        else:
            x2 = xm
        pass
    return xm
#-----------

#fig1 = plt.figure(figsize=(6,6))         # define figure size
#plt.axhline(0,linewidth=1,color='grey')
clr=['blue','red','green']               # colour of plot lines.

E0    = 0.2         # set initial values
eps   = 1.0
sigma = 1.0
n     = 200         # number of data points
bm    = 3.0         # initial impact parameter
delta_b = bm/n      # increment 
b = delta_b

angle = np.zeros(n,dtype=float)
bval  = np.zeros(n,dtype=float)

for i,eps in enumerate([E0*5,E0,E0/5]):     # calculate for 3 values 
    bval,angle = scattering(E0,eps,b,i)
    #plt.plot(bval, angle,color = clr[i])    # plot results
    pass
#plt.show()


# A few points should be made about the calculation before considering the results. The integration is very tricky when the deflection angle is large and negative, because this angle can become $-\infty$ and occasionally the integration will fail because here the square root becomes zero or imaginary. This can usually be avoided by adding a small amount to $r_0$ and $10^{-6}$ was found to be sufficient to prevent this and not significantly affect the results. The largest positive root is sought by calculating from the largest $r$, which can be taken to be the same as the largest $b$, to the smallest $r$, finding a change in sign and then starting the bisection method. This is necessary because the $r_0$ equation can have three roots when $b$ is large. The function $g$, equation 10 is a function of $r$ and $b$, and when the substitution is made, $r$ is replaced. The differential $dw$ also has to be substituted for $dr$, and this can be seen in the function ff.
# 
# The angle $\chi$ vs $b/\sigma$ is plotted below for three values of the ratio $E/\epsilon$. 
# 
# ![Drawing](num-methods-fig6.png)
# 
# Figure 6. Scattering angles with the Lennard-Jones potential.
# _____
# 
# ### 3.11 Analysis of results
# 
# When the impact parameter $b$ is small ($b/\sigma \lt 1$), the recoil angle $\chi$ is large and positive and the repulsive part of the potential is dominant. When $b$ increases, the overall deflection can become zero. This is called a 'glory' and the initial energy and values of $b$ mean that the particles are initially attracted to one another, but the impact angle is glancing and, as the repulsive part of the potential is reached, just enough repulsion is present to return the particle on to its original path; the attractive and repulsive interactions exactly cancel. Rainbow scattering occurs when $d\chi/db = 0$ at the minimum of the curve shown in Fig. 6. At some $b$ values, the approaching particle can become captured, the angle increases past $-\pi$ to $-\infty$ and the particles orbit one another. This is seen with $E/\epsilon = 1/5$ at $b/\sigma \approx 2.29$. The trajectories are shown in Fig. 10,  the algorithm with which to calculate them is also given.
# 
# In actual experiments and in quantum calculations, interferences between the different paths the same particle can take are observed. These must be absent in any classical calculation. Scattering is observed experimentally by performing molecular beam experiments and the scattering is, fortunately, not always elastic and chemical reactions can occur and this is called _reactive scattering_. These experiments have provided lots of fundamental information about chemical reactions and there are a number of clear descriptions of this, see, for example, Rigby et al. (1986), Steinfeld et al. (1999), Bernstein (1982), Eyring et al. (1980), and Hirst (1990).

# end
